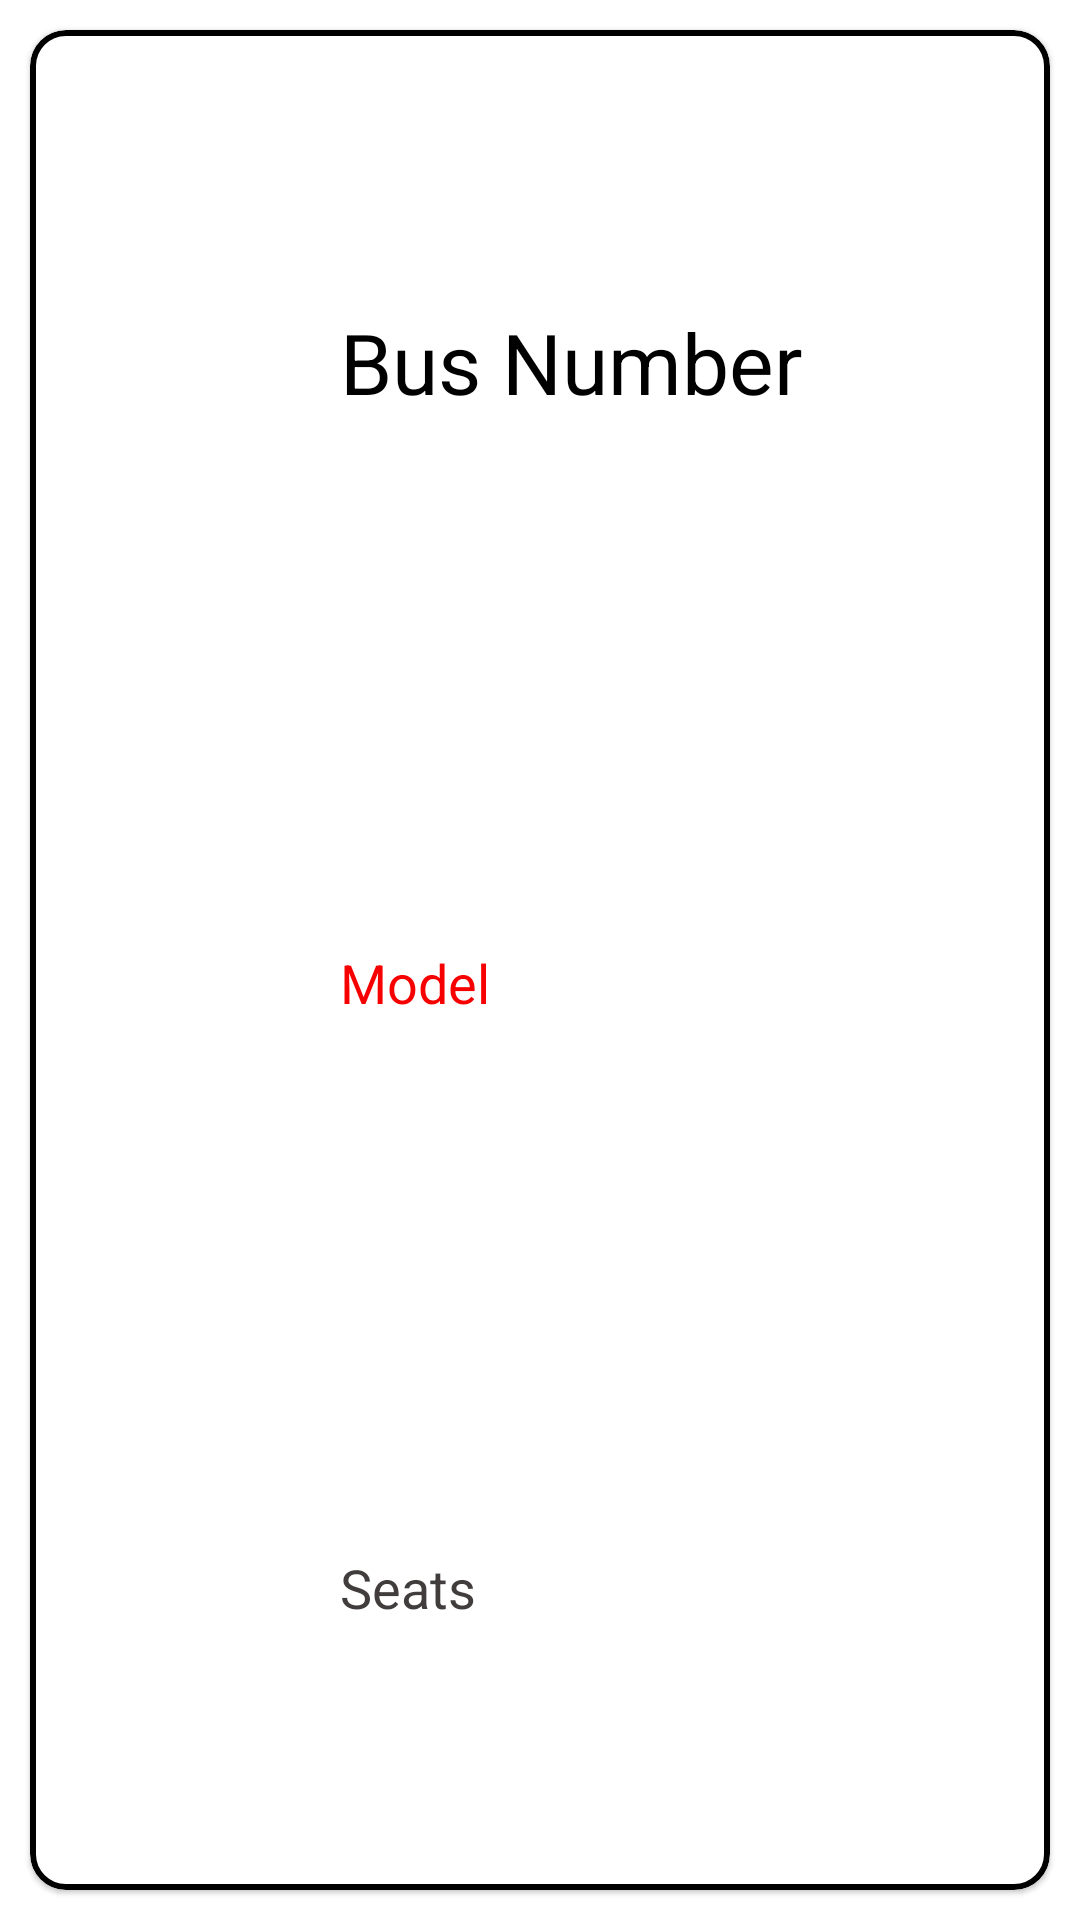

Android layout source for this screen:
<!-- AndroidManifest.xml: application theme Theme.I200420_I200551_I200761 -->
<!-- res/layout/bus_item.xml -->
<?xml version="1.0" encoding="utf-8"?>
<LinearLayout xmlns:android="http://schemas.android.com/apk/res/android"
    android:layout_width="match_parent"
    android:layout_height="140dp"
    xmlns:app="http://schemas.android.com/apk/res-auto"
    android:orientation="vertical">


    <com.google.android.material.card.MaterialCardView
        android:layout_width="match_parent"
        android:layout_height="match_parent"
        android:id="@+id/bus_card"
        android:layout_marginHorizontal="10dp"
        android:layout_marginVertical="10dp"
        app:cardCornerRadius="12dp"
        app:strokeWidth="2dp"
        app:strokeColor="@color/black">

        <LinearLayout
            android:layout_width="match_parent"
            android:layout_height="match_parent"
            android:orientation="horizontal">

            <ImageView
                android:layout_width="0dp"
                android:layout_height="match_parent"
                android:layout_weight="2"
                android:src="@drawable/bus_icon"
                android:layout_marginLeft="12dp"/>

            <LinearLayout
                android:layout_width="0dp"
                android:layout_height="match_parent"
                android:layout_weight="5"
                android:orientation="vertical"
                android:layout_marginLeft="15dp">

                <TextView
                    android:layout_width="match_parent"
                    android:layout_height="0dp"
                    android:layout_weight="1"
                    android:text="Bus Number"
                    android:gravity="center_vertical"
                    android:textSize="28sp"
                    android:textColor="@color/black"
                    android:id="@+id/bus_num"
                    android:layout_marginTop="10dp"
                    />

                <TextView

                    android:layout_width="match_parent"
                    android:layout_height="0dp"
                    android:layout_weight="1"
                    android:text="Model"
                    android:layout_marginTop="5dp"
                    android:gravity="center_vertical"
                    android:textSize="18sp"
                    android:textColor="#F60000"
                    android:id="@+id/bus_model"

                    />
                <TextView

                    android:layout_width="match_parent"
                    android:layout_height="0dp"
                    android:layout_weight="1"
                    android:text="Seats"
                    android:gravity="center_vertical"
                    android:textSize="18sp"
                    android:textColor="#423D3D"
                    android:id="@+id/bus_seats"

                    />

            </LinearLayout>


            <ImageView
                android:layout_width="0dp"
                android:layout_height="match_parent"
                android:layout_weight="1.2"
                android:src="@drawable/delete_icon"
                app:tint="#D32F2F"
                android:paddingRight="10dp"
                android:id="@+id/del_bus"
                />

        </LinearLayout>


    </com.google.android.material.card.MaterialCardView>





</LinearLayout>
<!-- resources referenced by this layout -->
<resources>
  <style name="Theme.I200420_I200551_I200761" parent="Theme.MaterialComponents.DayNight.NoActionBar">
          
          <item name="colorPrimary">@color/purple_500</item>
          <item name="colorPrimaryVariant">@color/purple_700</item>
          <item name="colorOnPrimary">@color/white</item>
          
          <item name="colorSecondary">@color/teal_200</item>
          <item name="colorSecondaryVariant">@color/teal_700</item>
          <item name="colorOnSecondary">@color/black</item>
          
          <item name="android:statusBarColor">?attr/colorPrimaryVariant</item>
          
      </style>
  <!-- not gathered from this repository: default colours our renderer supplied (Android Studio template values) -->
  <color name="purple_500">#FF6200EE</color>
  <color name="purple_700">#FF3700B3</color>
  <color name="teal_200">#FF03DAC5</color>
  <color name="teal_700">#FF018786</color>
  <color name="black">#FF000000</color>
  <color name="white">#FFFFFFFF</color>
</resources>
